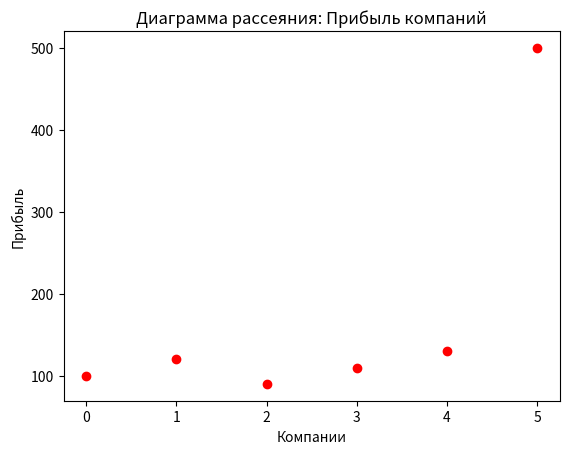

Reproduce this figure in Python.
import matplotlib.pyplot as plt

# Ваши данные
profits = [100, 120, 90, 110, 130, 500]

plt.scatter(range(len(profits)), profits, color='red')
plt.title('Диаграмма рассеяния: Прибыль компаний')
plt.xlabel('Компании')
plt.ylabel('Прибыль')
plt.show()